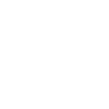
t = 0.00 s
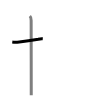
t = 1.50 s
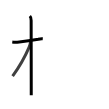
t = 2.75 s
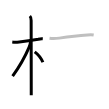
t = 4.25 s
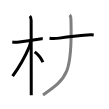
t = 5.50 s
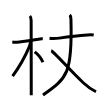
t = 7.00 s

The animated SVG that drew these frames (rendered in a browser with its animation timeline set to each time). Animation: 7 SMIL elements (animate=7); one cycle of 7.00 s.

<svg width="109px" height="109px" viewBox="0 0 px 109px" xmlns="http://www.w3.org/2000/svg" xmlns:xlink="http://www.w3.org/1999/xlink" xml:space="preserve" version="1.1"  baseProfile="full">
<path d="M12.28,41.97c2.32,0.33,4.65,0.22,6.97-0.03c7.63-0.81,13.14-1.66,19.01-2.65c1.48-0.39,2.98-0.54,4.51-0.43" style="fill:none;stroke:black;stroke-width:3;opacity:0">
  <animate attributeType="CSS" attributeName="opacity" from="0" to="1" begin="0s" dur="1s" repeatCount="Indefinite" fill="freeze" />
</path>
<path d="M29.86,16c1.19,1.19,1.29,2.75,1.29,4.42c0,0.77,0.07,44.65,0.09,65.08c0.01,4.93,0.01,8.49,0.01,9.75" style="fill:none;stroke:black;stroke-width:3;opacity:0">
  <animate attributeType="CSS" attributeName="opacity" from="0" to="1" begin="1s" dur="1s" repeatCount="Indefinite" fill="freeze" />
</path>
<path d="M30.44,42.03c0,1.72-0.79,3.87-1.4,5.29c-4.82,11.29-8.32,17.59-16.43,28.77" style="fill:none;stroke:black;stroke-width:3;opacity:0">
  <animate attributeType="CSS" attributeName="opacity" from="0" to="1" begin="2s" dur="1s" repeatCount="Indefinite" fill="freeze" />
</path>
<path d="M34.72,51.9C37.5,54,41,57.75,42.88,62.29" style="fill:none;stroke:black;stroke-width:3;opacity:0">
  <animate attributeType="CSS" attributeName="opacity" from="0" to="1" begin="3s" dur="1s" repeatCount="Indefinite" fill="freeze" />
</path>
<path d="M49.51,38.26c3.23,0.47,6.46,0.32,9.74-0.15c11.38-1.62,19.13-2.49,28.12-3.15c2.14-0.16,4.22-0.3,6.32,0.06" style="fill:none;stroke:black;stroke-width:3;opacity:0">
  <animate attributeType="CSS" attributeName="opacity" from="0" to="1" begin="4s" dur="1s" repeatCount="Indefinite" fill="freeze" />
</path>
<path d="M69.73,14.93c1.23,1.23,1.16,2.7,1.22,4.88C72.5,73.25,67.25,78.12,43,95" style="fill:none;stroke:black;stroke-width:3;opacity:0">
  <animate attributeType="CSS" attributeName="opacity" from="0" to="1" begin="5s" dur="1s" repeatCount="Indefinite" fill="freeze" />
</path>
<path d="M51.17,50.75c2.63,0.82,19.37,20.2,32.1,31.98c3.86,3.58,7.94,6.74,12.73,9.02" style="fill:none;stroke:black;stroke-width:3;opacity:0">
  <animate attributeType="CSS" attributeName="opacity" from="0" to="1" begin="6s" dur="1s" repeatCount="Indefinite" fill="freeze" />
</path>
</svg>
